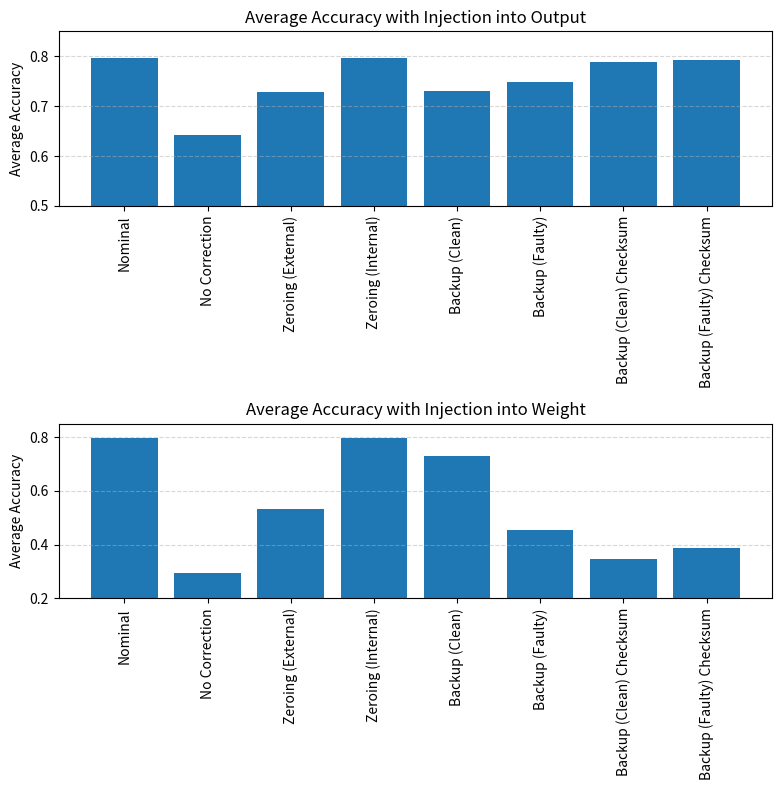

Write the Python code that produced this figure.
import matplotlib.pyplot as plt
import numpy as np

# Top chart data
nominal = [0.7967, 0.7967, 0.7967]
faulty_no_corr = [0.6417, 0.6446, 0.6398]
faulty_grad_zero_external = [0.7269, 0.7281, 0.7311]
faulty_grad_zero_internal = [0.7965, 0.7966, 0.7966]
faulty_backup_clean = [0.7306, 0.7295, 0.7304]
faulty_backup_faulty = [0.7476, 0.7471, 0.7493]
faulty_backup_clean_checksum = [0.7889, 0.7883, 0.7901]
faulty_backup_faulty_chcksum = [0.7921, 0.7912, 0.7915]

averages_top = [
    np.mean(nominal),
    np.mean(faulty_no_corr),
    np.mean(faulty_grad_zero_external),
    np.mean(faulty_grad_zero_internal),
    np.mean(faulty_backup_clean),
    np.mean(faulty_backup_faulty),
    np.mean(faulty_backup_clean_checksum),
    np.mean(faulty_backup_faulty_chcksum)
]

labels_top = [
    "Nominal",
    "No Correction",
    "Zeroing (External)",
    "Zeroing (Internal)",
    "Backup (Clean)",
    "Backup (Faulty)",
    "Backup (Clean) Checksum",
    "Backup (Faulty) Checksum"
]

# Bottom chart data
faulty_no_corr_vals = [0.2764, 0.2988, 0.3037]
faulty_ext_vals = [0.5522, 0.5139, 0.5368]
faulty_int_vals = [0.7963, 0.7971, 0.7967]
backup_clean_vals = [0.7291, 0.7308, 0.7299]
backup_faulty_vals = [0.4112, 0.4836, 0.4703]
backup_clean_checksum_vals = [0.3884, 0.3045, 0.3468]
backup_faulty_checksum_vals = [0.3748, 0.4461, 0.3417]

averages_bottom = [
    np.mean(nominal),
    np.mean(faulty_no_corr_vals),
    np.mean(faulty_ext_vals),
    np.mean(faulty_int_vals),
    np.mean(backup_clean_vals),
    np.mean(backup_faulty_vals),
    np.mean(backup_clean_checksum_vals),
    np.mean(backup_faulty_checksum_vals)
]

labels_bottom = [
    "Nominal",
    "No Correction",
    "Zeroing (External)",
    "Zeroing (Internal)",
    "Backup (Clean)",
    "Backup (Faulty)",
    "Backup (Clean) Checksum",
    "Backup (Faulty) Checksum"
]

# Create subplots
fig, (ax1, ax2) = plt.subplots(2, 1, figsize=(8, 8), sharex=False)

# Top chart
ax1.bar(labels_top, averages_top)
ax1.set_ylabel("Average Accuracy")
ax1.set_title("Average Accuracy with Injection into Output")
ax1.set_ylim(0.5, 0.85)
ax1.grid(axis='y', linestyle='--', alpha=0.5)
ax1.tick_params(axis='x', rotation=90)

# Bottom chart
ax2.bar(labels_bottom, averages_bottom)
ax2.set_ylabel("Average Accuracy")
ax2.set_title("Average Accuracy with Injection into Weight")
ax2.set_ylim(0.2, 0.85)
ax2.grid(axis='y', linestyle='--', alpha=0.5)
ax2.tick_params(axis='x', rotation=90)

plt.tight_layout()
plt.show()
